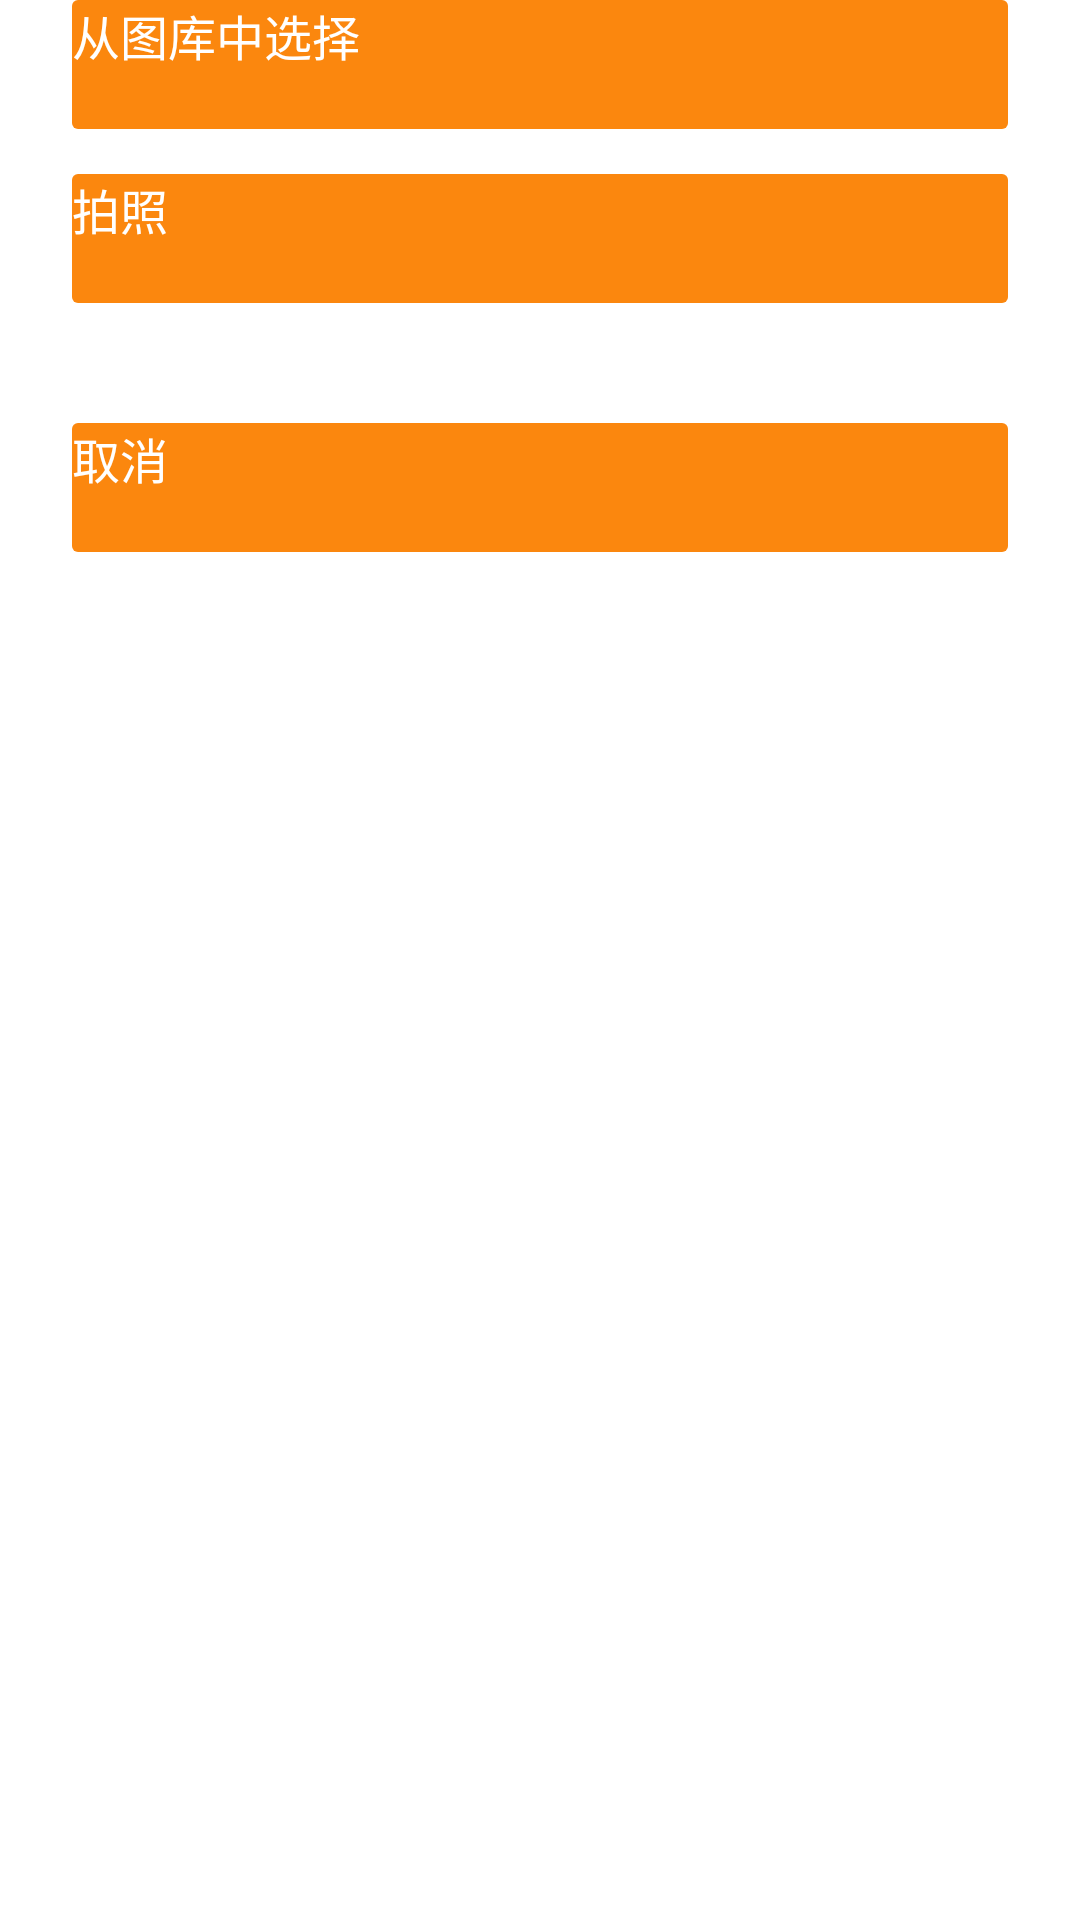

Layout XML and referenced resources for this Android screen:
<!-- AndroidManifest.xml: application theme my_activityStyle -->
<!-- res/layout/share_dialog_view.xml -->
<?xml version="1.0" encoding="utf-8"?>
<LinearLayout xmlns:android="http://schemas.android.com/apk/res/android"
    android:layout_width="match_parent"
    android:layout_height="match_parent"
    android:orientation="vertical"
    android:paddingLeft="24dp"
    android:paddingRight="24dp">

    <Button
        android:id="@+id/from_picture"
        style="@style/selector_button_text"
        android:layout_width="match_parent"
        android:layout_height="wrap_content"
        android:background="@drawable/selector_yellow_button"
        android:text="@string/choose_from_the_gallery" />

    <Button
        android:id="@+id/take_picture"
        style="@style/selector_button_text"
        android:layout_width="match_parent"
        android:layout_height="wrap_content"
        android:layout_marginTop="15dp"
        android:background="@drawable/selector_yellow_button"
        android:text="@string/take_phone" />

    <Button
        android:id="@+id/cancel_button"
        style="@style/selector_button_text"
        android:layout_width="match_parent"
        android:layout_height="wrap_content"
        android:layout_marginBottom="15dp"
        android:layout_marginTop="40dp"
        android:background="@drawable/selector_yellow_button"
        android:text="@string/cancel" />

</LinearLayout>
<!-- resources referenced by this layout -->
<resources>
  <!-- drawable selector_yellow_button (drawable) -->
  <?xml version="1.0" encoding="utf-8"?>
  <selector xmlns:android="http://schemas.android.com/apk/res/android">
      <item android:state_pressed="true" android:drawable="@drawable/bg_yellow_button_press" />
      <item android:state_pressed="false" android:drawable="@drawable/bg_yellow_button_no_press" />
  </selector>
  <string name="cancel">取消</string>
  <string name="choose_from_the_gallery">从图库中选择</string>
  <string name="take_phone">拍照</string>
  <style name="selector_button_text">
          <item name="android:textSize">@dimen/text_size_h</item>
          <item name="android:textColor">@color/my_white</item>
      </style>
  <style name="my_activityStyle">
          <item name="android:windowAnimationStyle">@style/animation_activity</item>
          <item name="android:windowNoTitle">true</item>
      </style>
  <!-- drawable bg_yellow_button_press (drawable) -->
  <?xml version="1.0" encoding="utf-8"?>
  <shape xmlns:android="http://schemas.android.com/apk/res/android"
      android:shape="rectangle">
      <corners android:radius="2dp" />
      <solid android:color="#fbcc2a" />
      <size android:height="43dp" />
  </shape>
  <!-- drawable bg_yellow_button_no_press (drawable) -->
  <?xml version="1.0" encoding="utf-8"?>
  <shape xmlns:android="http://schemas.android.com/apk/res/android"
      android:shape="rectangle">
      <corners android:radius="2dp" />
      <solid android:color="#fb870e" />
      <size android:height="43dp" />
  </shape>
  <dimen name="text_size_h">16sp</dimen>
  <color name="my_white">#FFFFFF</color>
  <style name="animation_activity" parent="@android:style/Animation.Activity">
          <item name="android:activityOpenEnterAnimation">@anim/activity_open_enter</item>
          <item name="android:activityOpenExitAnimation">@anim/activity_open_exit</item>
          <item name="android:activityCloseEnterAnimation">@anim/activity_close_enter</item>
          <item name="android:activityCloseExitAnimation">@anim/activity_close_exit</item>
      </style>
</resources>
